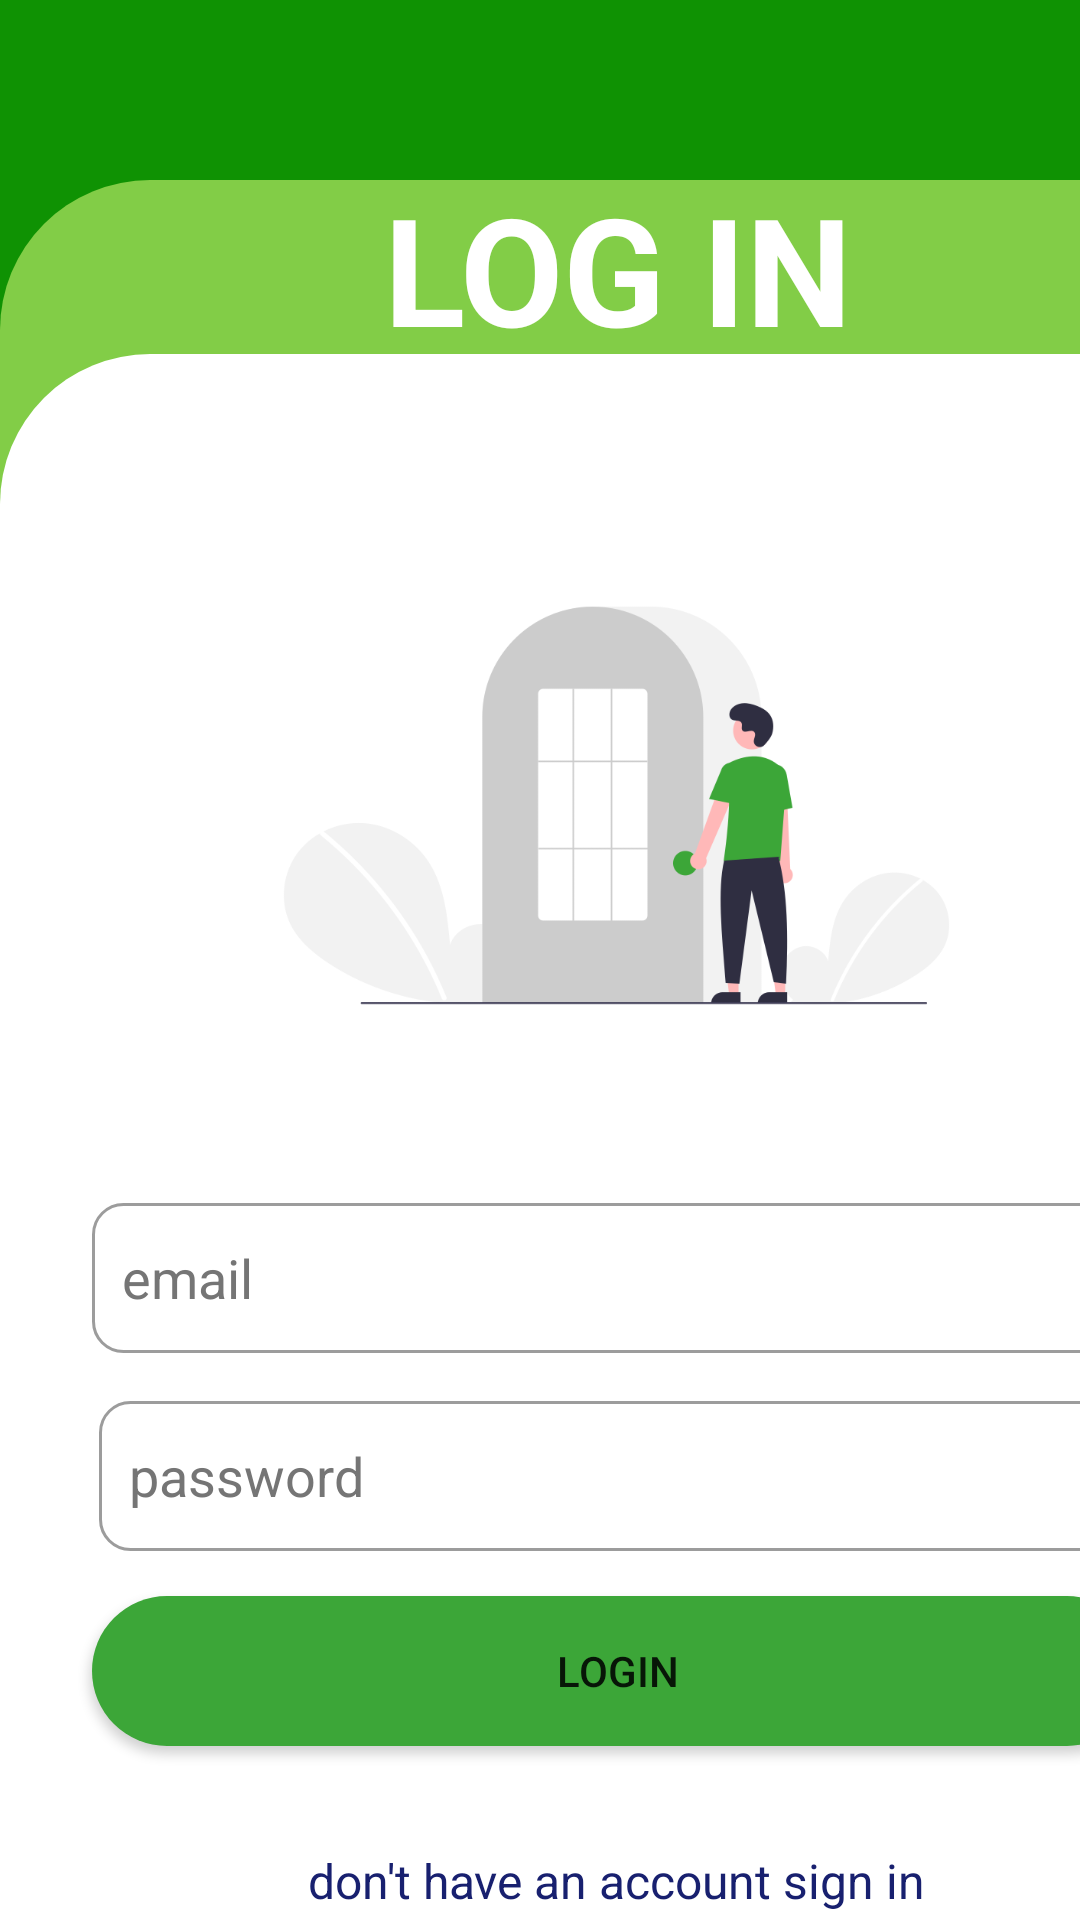

Layout XML and referenced resources for this Android screen:
<!-- AndroidManifest.xml: application theme Theme.FOSSCU -->
<!-- res/layout/activity_login.xml -->
<?xml version="1.0" encoding="utf-8"?>
<androidx.constraintlayout.widget.ConstraintLayout xmlns:android="http://schemas.android.com/apk/res/android"
    xmlns:app="http://schemas.android.com/apk/res-auto"

    xmlns:tools="http://schemas.android.com/tools"
    android:layout_width="match_parent"
    android:background="#0F9203"
    android:layout_height="wrap_content">

    <androidx.appcompat.widget.LinearLayoutCompat
        android:layout_width="412dp"
        android:layout_height="784dp"
        android:layout_marginTop="60dp"
        android:background="@drawable/newdesgin"
        app:layout_constraintBottom_toBottomOf="parent"
        app:layout_constraintEnd_toEndOf="parent"
        app:layout_constraintHorizontal_bias="0.0"
        app:layout_constraintStart_toStartOf="parent"
        app:layout_constraintTop_toTopOf="parent"
        app:layout_constraintVertical_bias="0.0">

        <androidx.constraintlayout.widget.ConstraintLayout
            android:layout_width="match_parent"
            android:layout_height="match_parent">

            <TextView
                android:layout_width="match_parent"
                android:layout_height="wrap_content"
                android:gravity="center_horizontal"
                android:text="@string/log_in"
                android:textColor="@color/white"
                android:textSize="50sp"
                android:textStyle="bold"
                app:layout_constraintBottom_toTopOf="@+id/linearLayoutCompat"
                app:layout_constraintEnd_toEndOf="parent"
                app:layout_constraintStart_toStartOf="parent"
                app:layout_constraintTop_toTopOf="parent">

            </TextView>

            <androidx.appcompat.widget.LinearLayoutCompat
                android:id="@+id/linearLayoutCompat"
                android:layout_width="411dp"
                android:layout_height="728dp"
                android:layout_marginTop="60dp"
                android:background="@drawable/desgin"
                app:layout_constraintBottom_toBottomOf="parent"
                app:layout_constraintEnd_toEndOf="parent"
                app:layout_constraintHorizontal_bias="0.0"
                app:layout_constraintStart_toStartOf="parent"
                app:layout_constraintTop_toTopOf="parent">

                <androidx.constraintlayout.widget.ConstraintLayout
                    android:layout_width="match_parent"
                    android:layout_height="match_parent">
                    <EditText
                        android:id="@+id/etEmailAddress"
                        android:layout_width="350dp"
                        android:layout_height="50dp"
                        android:layout_marginTop="22dp"
                        android:autofillHints="emailAddress"
                        android:background="@drawable/textbox"
                        android:ems="10"
                        android:hint="@string/email"
                        android:inputType="textEmailAddress"
                        android:minHeight="48dp"
                        android:textColorHint="#757575"
                        app:layout_constraintEnd_toEndOf="parent"
                        app:layout_constraintStart_toStartOf="parent"
                        app:layout_constraintTop_toBottomOf="@+id/imageView4" />

                    <EditText
                        android:id="@+id/etPassword"
                        android:layout_width="350dp"
                        android:layout_height="50dp"
                        android:layout_marginTop="16dp"
                        android:autofillHints="password"
                        android:background="@drawable/textbox"
                        android:ems="10"
                        android:hint="@string/password"
                        android:inputType="textPassword"
                        android:minHeight="48dp"
                        android:textColorHint="#757575"
                        app:layout_constraintEnd_toEndOf="parent"
                        app:layout_constraintHorizontal_bias="0.54"
                        app:layout_constraintStart_toStartOf="parent"
                        app:layout_constraintTop_toBottomOf="@+id/etEmailAddress" />

                    <androidx.appcompat.widget.AppCompatButton
                        android:id="@+id/btnLogin"
                        android:layout_width="350dp"
                        android:layout_height="50dp"
                        android:layout_margin="15dp"
                        android:layout_marginTop="35dp"
                        android:background="@drawable/btn"
                        android:text="@string/login"
                        app:layout_constraintEnd_toEndOf="parent"
                        app:layout_constraintStart_toStartOf="parent"
                        app:layout_constraintTop_toBottomOf="@+id/etPassword" />

                    <TextView
                        android:id="@+id/tvRedirectSignUp"
                        android:layout_width="match_parent"
                        android:layout_height="wrap_content"
                        android:layout_margin="15dp"
                        android:layout_marginTop="31dp"
                        android:gravity="center_horizontal"
                        android:text="@string/don_t_have_an_account_sign_in"
                        android:textColor="#18206F"
                        android:textSize="16sp"
                        app:layout_constraintBottom_toBottomOf="parent"
                        app:layout_constraintEnd_toEndOf="parent"
                        app:layout_constraintHorizontal_bias="1.0"
                        app:layout_constraintStart_toStartOf="parent"
                        app:layout_constraintTop_toBottomOf="@+id/btnLogin"
                        app:layout_constraintVertical_bias="0.089" />

                    <ImageView
                        android:id="@+id/imageView4"
                        android:layout_width="283dp"
                        android:layout_height="221dp"
                        android:layout_marginTop="40dp"
                        app:layout_constraintEnd_toEndOf="parent"
                        app:layout_constraintStart_toStartOf="parent"
                        app:layout_constraintTop_toTopOf="parent"
                        app:srcCompat="@drawable/loginfosscu" />


                </androidx.constraintlayout.widget.ConstraintLayout>

            </androidx.appcompat.widget.LinearLayoutCompat>

        </androidx.constraintlayout.widget.ConstraintLayout>

    </androidx.appcompat.widget.LinearLayoutCompat>


</androidx.constraintlayout.widget.ConstraintLayout>
<!-- resources referenced by this layout -->
<resources>
  <!-- drawable btn (drawable) -->
  <?xml version="1.0" encoding="utf-8"?>
  <selector xmlns:android="http://schemas.android.com/apk/res/android">
      <item>
          <shape android:shape="rectangle">
              <corners android:radius="1000dp"/>
              <solid android:color="#3CA638"/>
          </shape>
      </item>
  </selector>
  <!-- drawable desgin (drawable) -->
  <?xml version="1.0" encoding="utf-8"?>
  <shape xmlns:android="http://schemas.android.com/apk/res/android">
  
      <solid
          android:color="@color/white">
      </solid>
  
      <corners
          android:topLeftRadius="50dp"
          android:topRightRadius="50dp">
      </corners>
  
  </shape>
  <!-- drawable loginfosscu: png bitmap (drawable-v24, 27442 bytes) -->
  <!-- drawable newdesgin (drawable) -->
  <?xml version="1.0" encoding="utf-8"?>
  <shape xmlns:android="http://schemas.android.com/apk/res/android">
  
      <solid
          android:color="#82CD47">
      </solid>
  
      <corners
          android:topLeftRadius="50dp"
          android:topRightRadius="50dp">
      </corners>
  
  </shape>
  <!-- drawable textbox (drawable) -->
  <?xml version="1.0" encoding="utf-8"?>
  <shape xmlns:android="http://schemas.android.com/apk/res/android">
      <stroke android:width="1dp" android:color="#9C9C9C"/>
      <padding android:left="10dp" android:right="10dp" android:top="10dp" android:bottom="10dp"/>
      <corners android:radius="10dp"/>
  
  </shape>
  <string name="don_t_have_an_account_sign_in">don\'t have an account sign in</string>
  <string name="email">email</string>
  <string name="log_in">LOG IN</string>
  <string name="login">login</string>
  <string name="password">password</string>
  <style name="Theme.FOSSCU" parent="Theme.MaterialComponents.DayNight.NoActionBar">
          
          <item name="colorPrimary">@color/purple_500</item>
          <item name="colorPrimaryVariant">@color/purple_700</item>
          <item name="colorOnPrimary">@color/white</item>
          
          <item name="colorSecondary">@color/teal_200</item>
          <item name="colorSecondaryVariant">@color/teal_700</item>
          <item name="colorOnSecondary">@color/black</item>
          
          <item name="android:statusBarColor">?attr/colorPrimaryVariant</item>
          
      </style>
  <!-- not gathered from this repository: default colours our renderer supplied (Android Studio template values) -->
  <color name="purple_500">#FF6200EE</color>
  <color name="purple_700">#FF3700B3</color>
  <color name="teal_200">#FF03DAC5</color>
  <color name="teal_700">#FF018786</color>
  <color name="black">#FF000000</color>
  <color name="white">#FFFFFFFF</color>
</resources>
